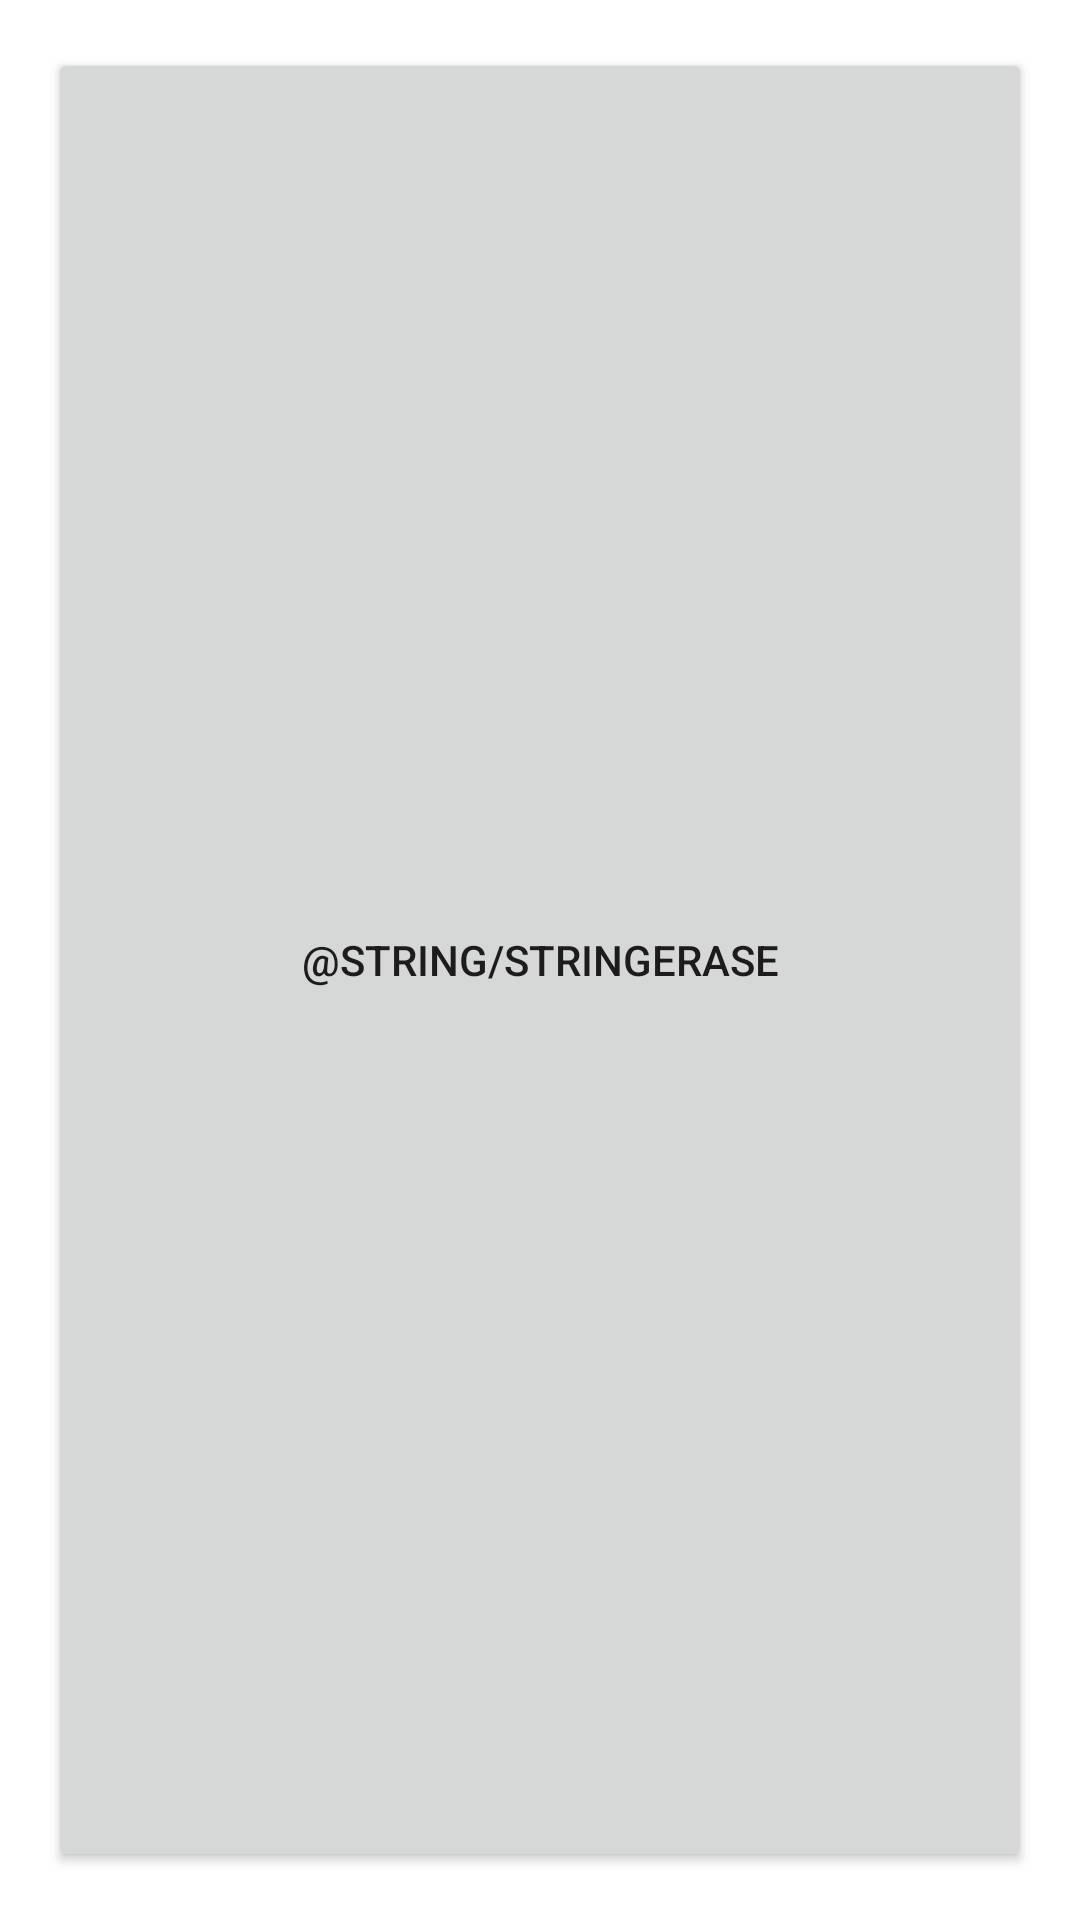

Produce the Android XML layout that renders to this screen, including the resource entries it uses.
<!-- AndroidManifest.xml: application theme AppTheme -->
<!-- res/layout/activity_main.xml -->
<?xml version="1.0" encoding="utf-8"?>
<LinearLayout xmlns:android="http://schemas.android.com/apk/res/android"
    xmlns:app="http://schemas.android.com/apk/res-auto"
    xmlns:tools="http://schemas.android.com/tools"
    android:layout_width="match_parent"
    android:layout_height="match_parent"
    tools:context="com.sample.smsbackup.activities.MainActivity">

    <Button
        android:id="@+id/btnErase"
        android:layout_width="0dp"
        android:layout_height="match_parent"
        android:layout_marginBottom="16dp"
        android:layout_marginEnd="16dp"
        android:layout_marginStart="16dp"
        android:layout_marginTop="16dp"
        android:layout_weight="1"
        android:text="@string/stringErase"
        android:onClick="onClick"
        tools:layout_editor_absoluteX="148dp"
        tools:layout_editor_absoluteY="6dp" />
</LinearLayout>
<!-- resources referenced by this layout -->
<resources>
  <style name="AppTheme" parent="Theme.AppCompat.Light.NoActionBar">
          <item name="colorPrimary">@color/colorPrimary</item>
          <item name="colorPrimaryDark">@color/colorPrimaryDark</item>
          <item name="colorAccent">@color/colorAccent</item>
          <item name="android:windowBackground">@color/bgApp</item>
          <item name="android:windowTranslucentStatus">true</item>
          <item name="android:windowTranslucentNavigation">true</item>
      </style>
  <color name="colorPrimary">#3F51B5</color>
  <color name="colorPrimaryDark">#303F9F</color>
  <color name="colorAccent">#FF4081</color>
</resources>
